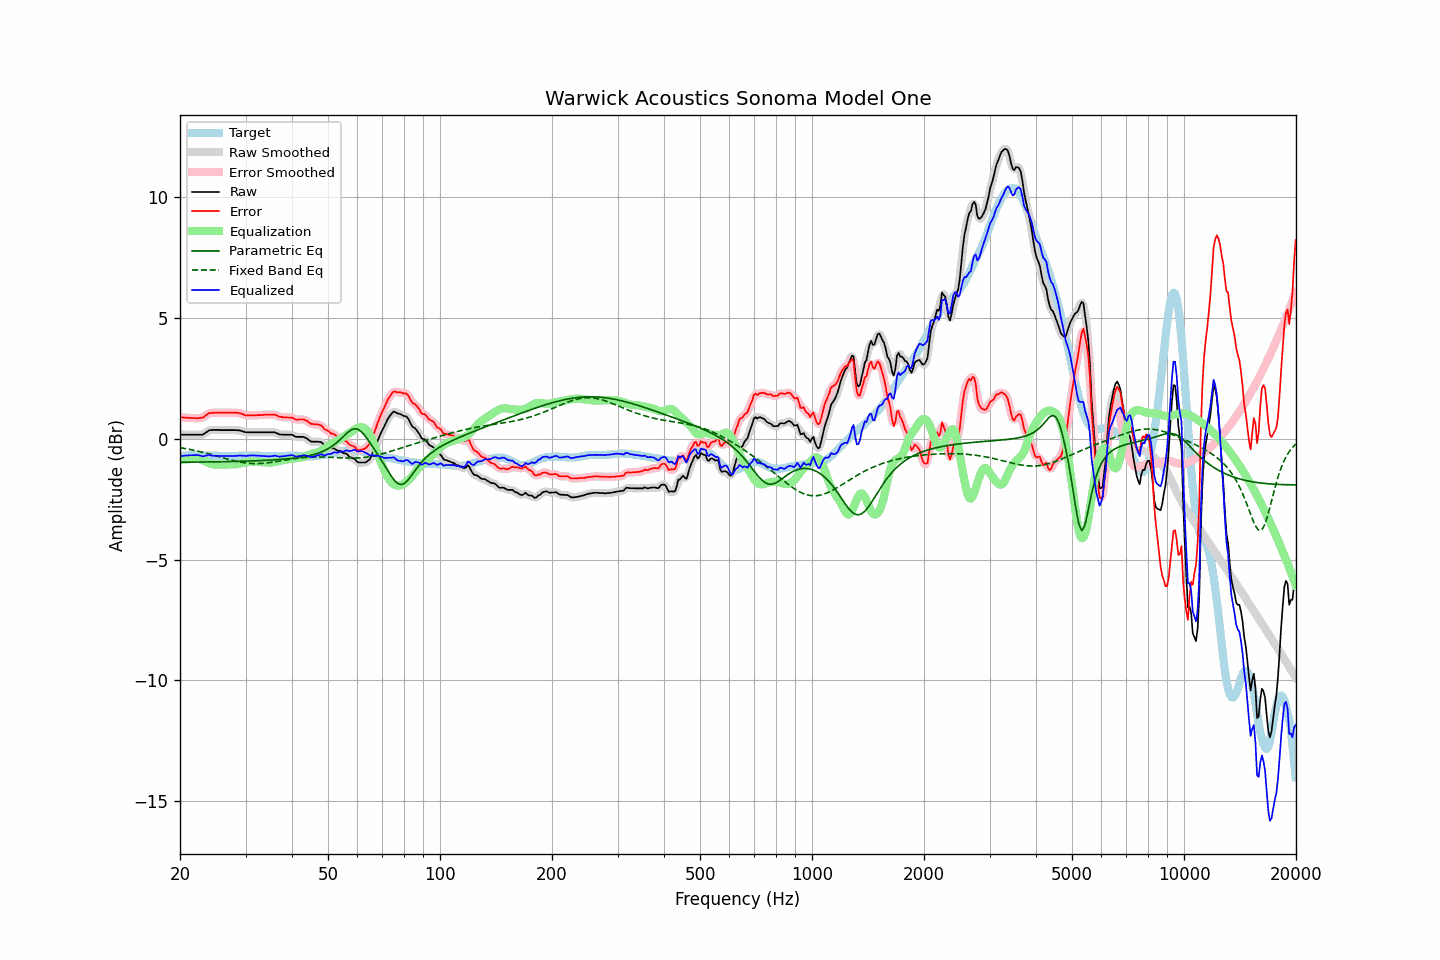

The file beside this chart, header and first rows:
frequency, raw, error, smoothed, error_smoothed, equalization, parametric_eq, fixed_band_eq, equalized_raw, equalized_smoothed, target
20.00, 0.16, 0.89, 0.16, 0.89, -0.89, -0.98, -0.38, -0.73, -0.73, -0.73
20.20, 0.16, 0.88, 0.16, 0.88, -0.88, -0.98, -0.39, -0.72, -0.72, -0.72
20.40, 0.16, 0.87, 0.16, 0.87, -0.87, -0.98, -0.40, -0.71, -0.71, -0.71
20.61, 0.16, 0.87, 0.16, 0.87, -0.86, -0.98, -0.41, -0.71, -0.71, -0.71
20.81, 0.16, 0.86, 0.16, 0.86, -0.86, -0.98, -0.42, -0.70, -0.70, -0.70
21.02, 0.16, 0.86, 0.16, 0.86, -0.85, -0.98, -0.44, -0.70, -0.70, -0.70
21.23, 0.16, 0.85, 0.16, 0.85, -0.85, -0.98, -0.45, -0.69, -0.69, -0.69
21.44, 0.16, 0.85, 0.16, 0.85, -0.85, -0.98, -0.46, -0.69, -0.69, -0.69
21.66, 0.16, 0.85, 0.16, 0.85, -0.84, -0.98, -0.48, -0.68, -0.68, -0.69
21.87, 0.16, 0.85, 0.16, 0.84, -0.84, -0.98, -0.49, -0.68, -0.68, -0.69
22.09, 0.16, 0.84, 0.16, 0.84, -0.84, -0.97, -0.51, -0.68, -0.68, -0.68
22.31, 0.16, 0.84, 0.16, 0.84, -0.84, -0.97, -0.52, -0.68, -0.68, -0.68
22.54, 0.16, 0.85, 0.15, 0.84, -0.85, -0.97, -0.54, -0.69, -0.70, -0.69
22.76, 0.16, 0.86, 0.15, 0.85, -0.87, -0.97, -0.55, -0.71, -0.71, -0.70
22.99, 0.16, 0.86, 0.17, 0.87, -0.89, -0.97, -0.57, -0.74, -0.72, -0.70
23.22, 0.20, 0.90, 0.20, 0.90, -0.92, -0.97, -0.58, -0.73, -0.72, -0.70
23.45, 0.25, 0.96, 0.24, 0.95, -0.95, -0.97, -0.60, -0.71, -0.71, -0.71
23.69, 0.29, 1.00, 0.29, 1.00, -0.98, -0.97, -0.62, -0.70, -0.69, -0.71
23.92, 0.34, 1.05, 0.33, 1.04, -1.01, -0.97, -0.64, -0.68, -0.69, -0.71
24.16, 0.35, 1.06, 0.35, 1.06, -1.04, -0.97, -0.65, -0.69, -0.69, -0.71
24.40, 0.35, 1.06, 0.36, 1.07, -1.06, -0.97, -0.67, -0.71, -0.70, -0.71
24.65, 0.36, 1.07, 0.36, 1.07, -1.07, -0.96, -0.69, -0.71, -0.72, -0.71
24.89, 0.36, 1.07, 0.36, 1.07, -1.08, -0.96, -0.71, -0.72, -0.72, -0.71
25.14, 0.36, 1.07, 0.36, 1.07, -1.08, -0.96, -0.73, -0.72, -0.72, -0.71
25.39, 0.36, 1.08, 0.35, 1.07, -1.07, -0.96, -0.75, -0.72, -0.72, -0.72
25.65, 0.35, 1.07, 0.35, 1.07, -1.07, -0.96, -0.77, -0.72, -0.72, -0.72
25.91, 0.35, 1.07, 0.35, 1.07, -1.07, -0.96, -0.78, -0.72, -0.72, -0.72
26.16, 0.35, 1.07, 0.35, 1.07, -1.07, -0.96, -0.80, -0.72, -0.72, -0.72
26.43, 0.35, 1.07, 0.35, 1.07, -1.07, -0.96, -0.82, -0.72, -0.72, -0.72
26.69, 0.35, 1.07, 0.35, 1.07, -1.07, -0.95, -0.84, -0.72, -0.72, -0.72
26.96, 0.35, 1.07, 0.35, 1.07, -1.07, -0.95, -0.86, -0.72, -0.72, -0.72
27.23, 0.35, 1.07, 0.35, 1.07, -1.07, -0.95, -0.88, -0.72, -0.72, -0.72
27.50, 0.35, 1.07, 0.35, 1.07, -1.07, -0.95, -0.89, -0.72, -0.72, -0.72
27.77, 0.35, 1.07, 0.35, 1.07, -1.07, -0.95, -0.91, -0.72, -0.72, -0.72
28.05, 0.35, 1.07, 0.35, 1.07, -1.07, -0.95, -0.92, -0.72, -0.72, -0.72
28.33, 0.35, 1.07, 0.35, 1.07, -1.06, -0.94, -0.94, -0.71, -0.71, -0.72
28.62, 0.34, 1.06, 0.34, 1.06, -1.05, -0.94, -0.95, -0.71, -0.71, -0.72
28.90, 0.34, 1.05, 0.33, 1.05, -1.04, -0.94, -0.97, -0.70, -0.70, -0.71
29.19, 0.32, 1.03, 0.32, 1.03, -1.02, -0.94, -0.98, -0.70, -0.70, -0.71
29.48, 0.30, 1.01, 0.30, 1.00, -1.01, -0.94, -0.99, -0.71, -0.71, -0.71
29.78, 0.28, 0.98, 0.28, 0.98, -0.99, -0.94, -1.00, -0.71, -0.71, -0.70
30.08, 0.26, 0.96, 0.26, 0.97, -0.98, -0.93, -1.01, -0.72, -0.71, -0.70
30.38, 0.26, 0.96, 0.26, 0.96, -0.97, -0.93, -1.02, -0.71, -0.71, -0.70
30.68, 0.26, 0.96, 0.26, 0.96, -0.96, -0.93, -1.02, -0.70, -0.70, -0.70
30.99, 0.26, 0.96, 0.26, 0.96, -0.96, -0.93, -1.03, -0.70, -0.70, -0.70
31.30, 0.26, 0.96, 0.26, 0.96, -0.95, -0.92, -1.03, -0.70, -0.70, -0.70
31.61, 0.26, 0.96, 0.26, 0.96, -0.96, -0.92, -1.03, -0.70, -0.70, -0.70
31.93, 0.26, 0.96, 0.26, 0.96, -0.96, -0.92, -1.04, -0.70, -0.70, -0.70
32.24, 0.26, 0.97, 0.26, 0.96, -0.96, -0.92, -1.04, -0.71, -0.71, -0.71
32.57, 0.26, 0.97, 0.26, 0.97, -0.97, -0.91, -1.03, -0.71, -0.71, -0.71
32.89, 0.26, 0.97, 0.26, 0.97, -0.97, -0.91, -1.03, -0.72, -0.72, -0.71
33.22, 0.26, 0.98, 0.26, 0.98, -0.98, -0.91, -1.03, -0.72, -0.72, -0.72
33.55, 0.26, 0.98, 0.26, 0.98, -0.98, -0.91, -1.02, -0.72, -0.72, -0.72
33.89, 0.26, 0.99, 0.26, 0.99, -0.99, -0.90, -1.01, -0.73, -0.73, -0.73
34.23, 0.26, 0.99, 0.26, 0.99, -0.99, -0.90, -1.01, -0.73, -0.73, -0.73
34.57, 0.26, 0.99, 0.26, 0.99, -0.99, -0.90, -1.00, -0.74, -0.74, -0.73
34.92, 0.26, 0.99, 0.26, 0.99, -0.99, -0.89, -0.99, -0.73, -0.73, -0.73
35.27, 0.26, 0.99, 0.26, 0.99, -0.99, -0.89, -0.98, -0.73, -0.73, -0.73
35.62, 0.26, 0.99, 0.26, 0.99, -0.98, -0.88, -0.97, -0.72, -0.72, -0.73
35.97, 0.26, 0.99, 0.25, 0.98, -0.96, -0.88, -0.96, -0.71, -0.72, -0.73
... 635 more rows
